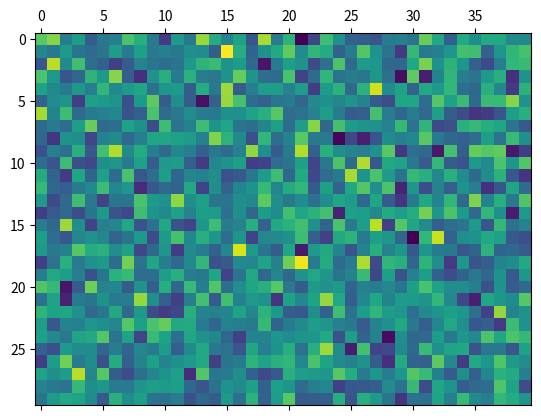

Generate this figure with matplotlib:
import numpy as np
import matplotlib.pyplot as plt

arr = np.random.standard_normal((30,40))
plt.matshow(arr)

plt.show()